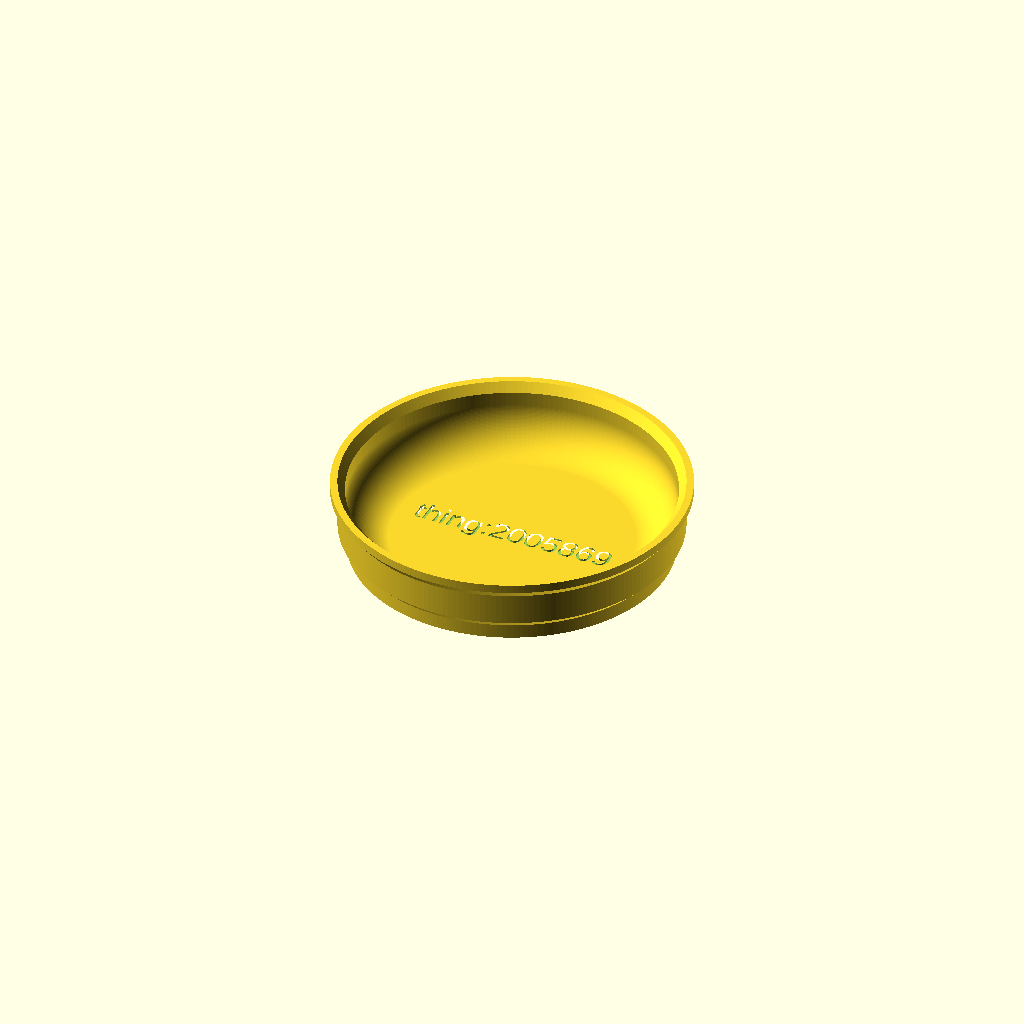
Cell 1: the model at its default parameters.
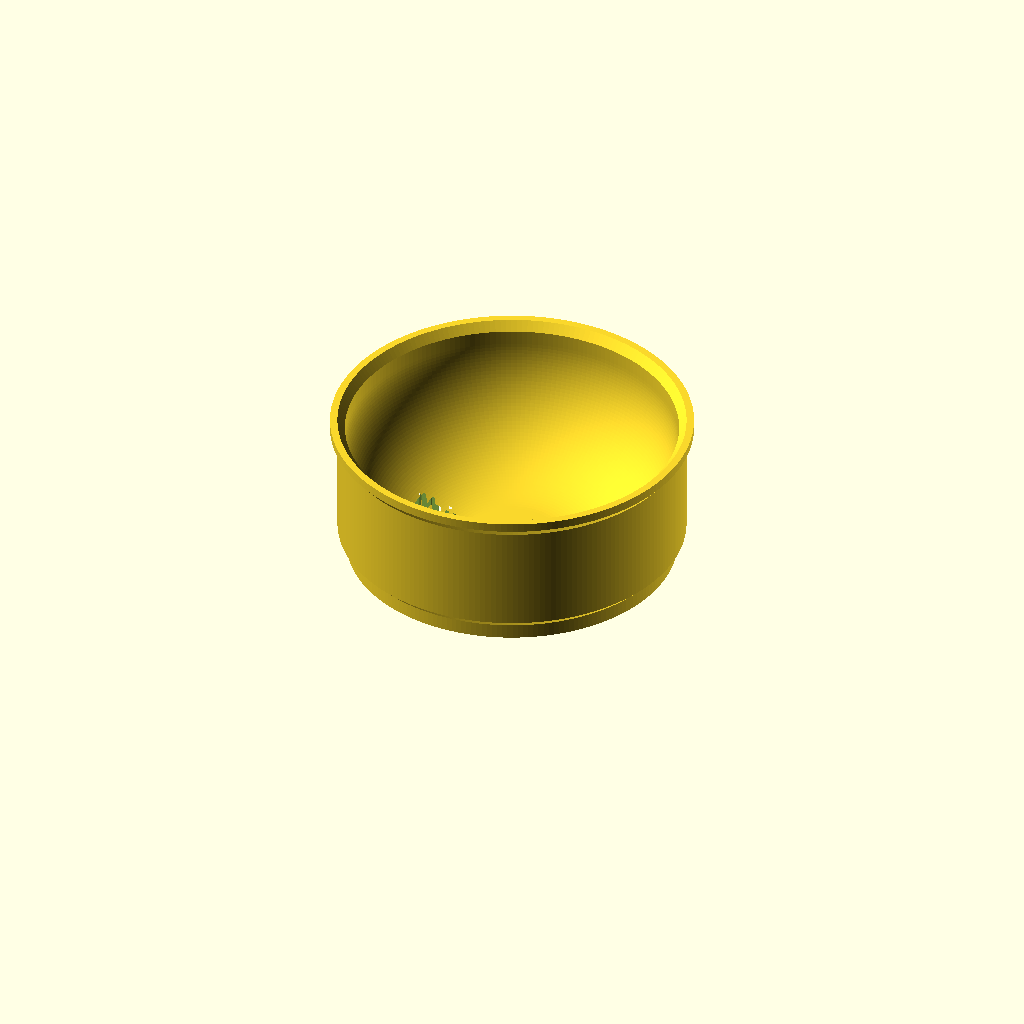
Cell 2 — h set to 30, the other parameters unchanged.
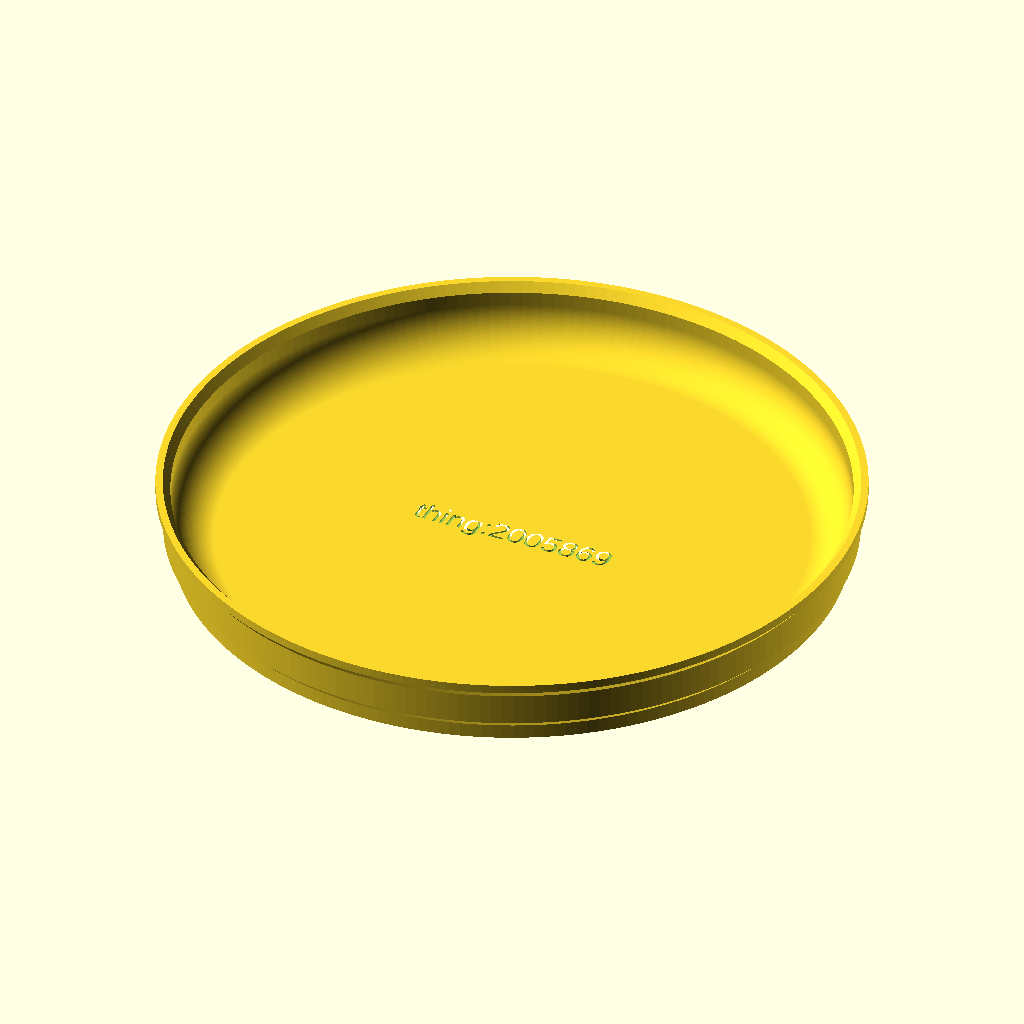
Cell 3: the same model with r = 70.
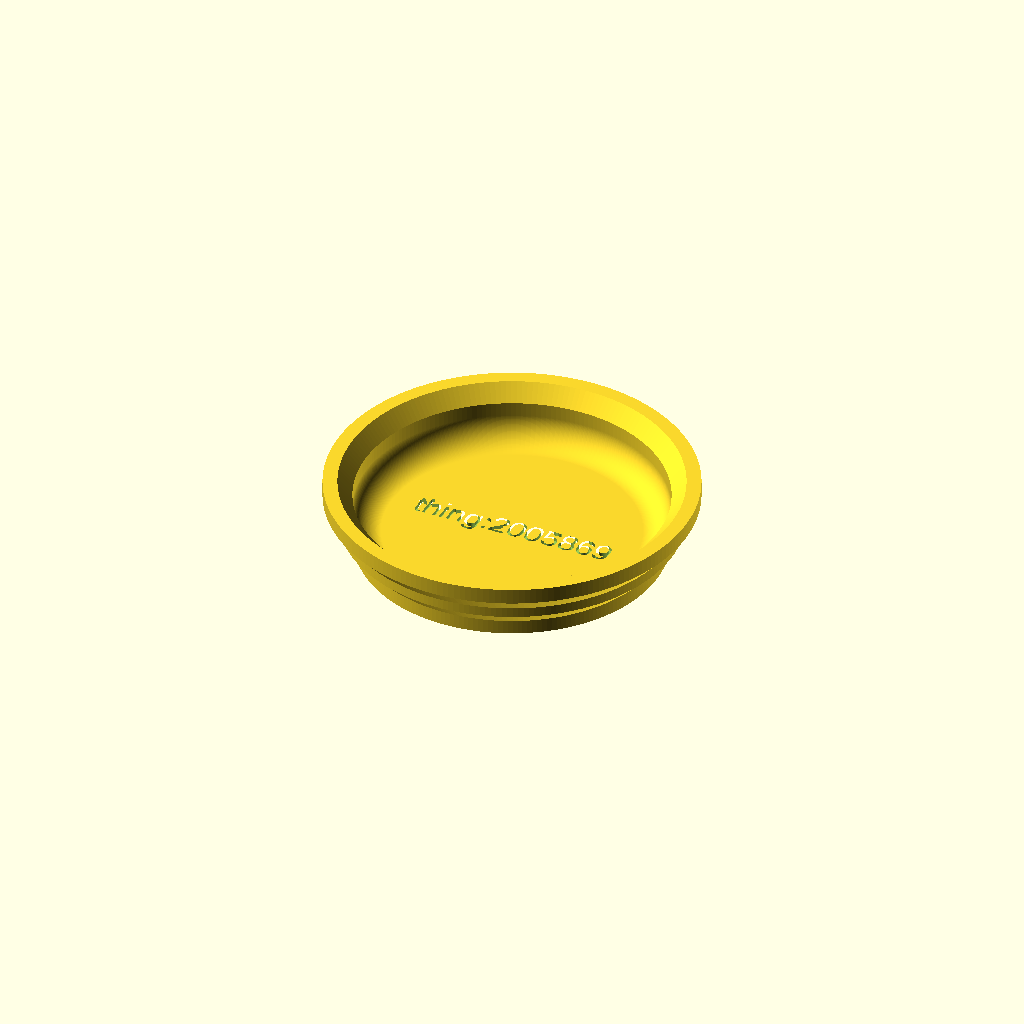
Cell 4 — wall_thick set to 3, the other parameters unchanged.
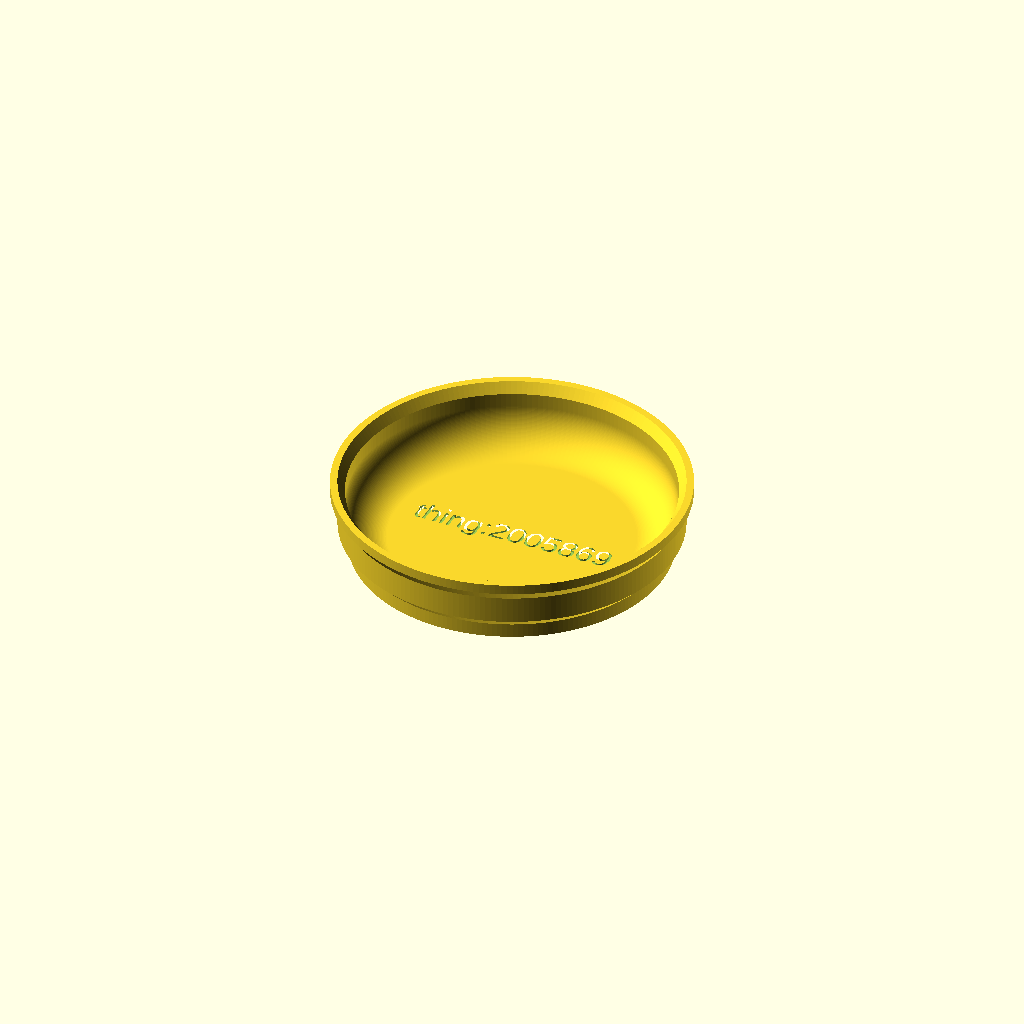
Cell 5: the same model with tol = 0.6.
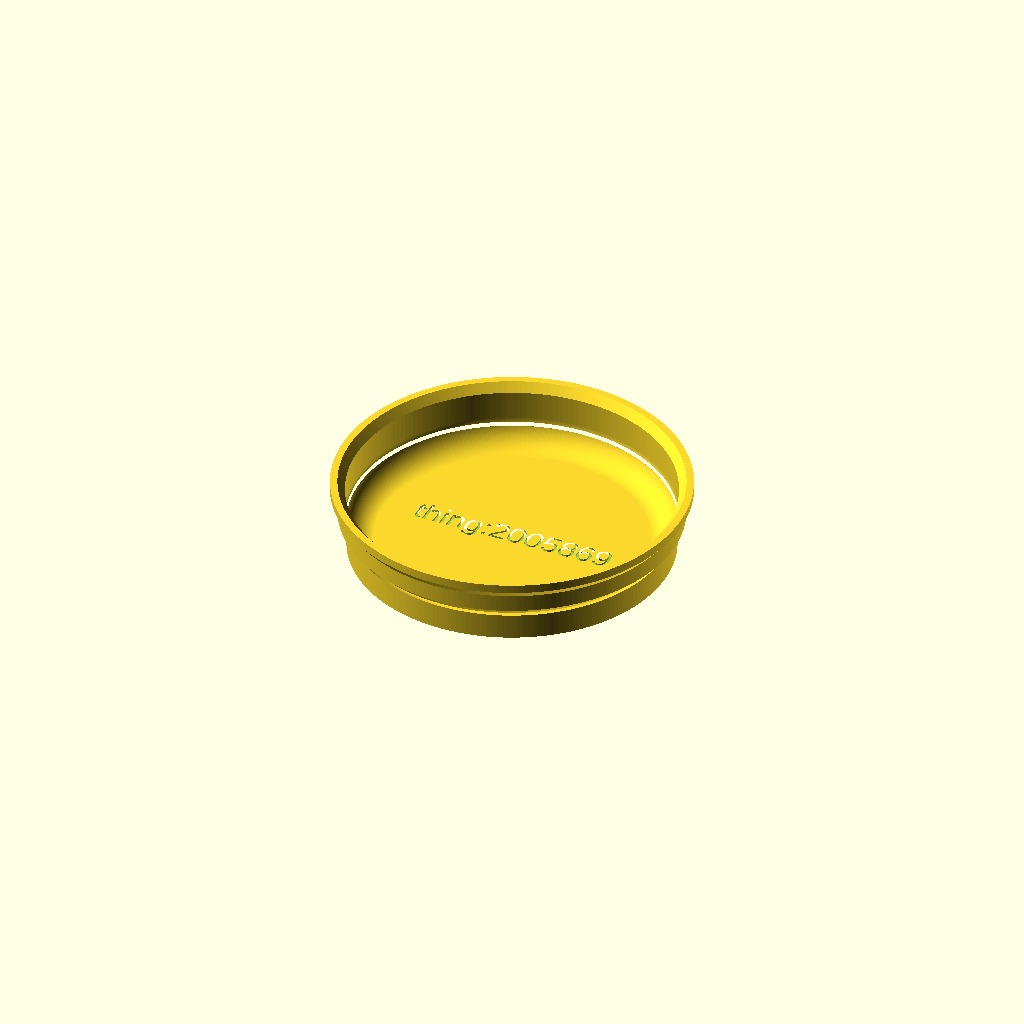
Cell 6 — vert_inset set to 6, the other parameters unchanged.
One fixed orthographic camera (rotation 55°, 0°, 25°; colour scheme Cornfield) for every cell.
OpenSCAD source file inputs/thingiverse/files/thing-2005869/files/part-tray.scad:
$fn = 200;

// total height
h = 15;

// radius of main body of tray. note that the lip at the top is wider than this
r = 35;

wall_thick = 1.5;

// how much smaller the bottom is in radius than the top part of the tray, which it needs to fit inside.
tol = 0.3;

// the radius at the bottom of the tray is r - horiz_inset - this way the bottom of one tray can fit into the top of another
horiz_inset = wall_thick + tol;

// how much overlap there is between trays when they're stacked. TODO: also account for slant_dy
vert_inset = 3;
slant_dy = horiz_inset;
fillet_r = h - wall_thick - vert_inset - slant_dy;

// embossed text at the center of the tray
text = "thing:2005869";
font_size = 5;


module profile() {

    /*           
    Side profile of the tray. First create a polygon for this shape, then
    subtract a circle so that the inside bottom edge of the container is
    rounded. This makes it much easier to grab parts out of it since they can't
    get stuck in the corner.

                     __
                    /  |
                   |  / <- the slanted parts move by (horiz_inset, slant_dy)
                   | | 
                ___| |
               |     | <- note that the inside of this contains a square of size fillet_r - we later remove a circle to leave just a beveled lower right corner
      _________|     / <- the slanted edge here and above make it printable without supports.
      ______________|

    */

    // The polygon starts out at the bottom center point, then lists the points
    // counter-clockwise
    difference() {
        polygon([
            [0,0],
            [r-horiz_inset, 0],
            [r-horiz_inset, vert_inset],
            [r, vert_inset + slant_dy],
            [r, h-2*slant_dy],
            [r+wall_thick, h-slant_dy],
            [r+wall_thick, h],
            [r, h],
            [r-wall_thick, h-slant_dy],
            [r-wall_thick, wall_thick + fillet_r],
            // most of the fillet_r x fillet_r square is removed when we
            // subtract the circle below, giving the inside a rounded edge.
            [r-wall_thick-fillet_r, wall_thick + fillet_r],
            [r-wall_thick-fillet_r, wall_thick],
            [0, wall_thick]
        ]);

        translate([r-wall_thick-fillet_r, wall_thick+fillet_r])
        circle(r=fillet_r);
    }
}

module tray(text="", font_size=10) {
    difference() {
        rotate_extrude(convexity=10)
        profile();

        // draw embossed text
        if (text != "") {
            d = wall_thick/4.0; // embossed text depth
            translate([0, 0, wall_thick-d])
            linear_extrude(1000)
            text(text,halign="center", valign="center",size=font_size);
        }
    }
}

tray(text=text, font_size=font_size);
Parameter table extracted from the source (name, type, default, range or options):
h: number, default 15
r: number, default 35
wall_thick: number, default 1.5
tol: number, default 0.3
vert_inset: number, default 3
text: string, default "thing:2005869"
font_size: number, default 5
